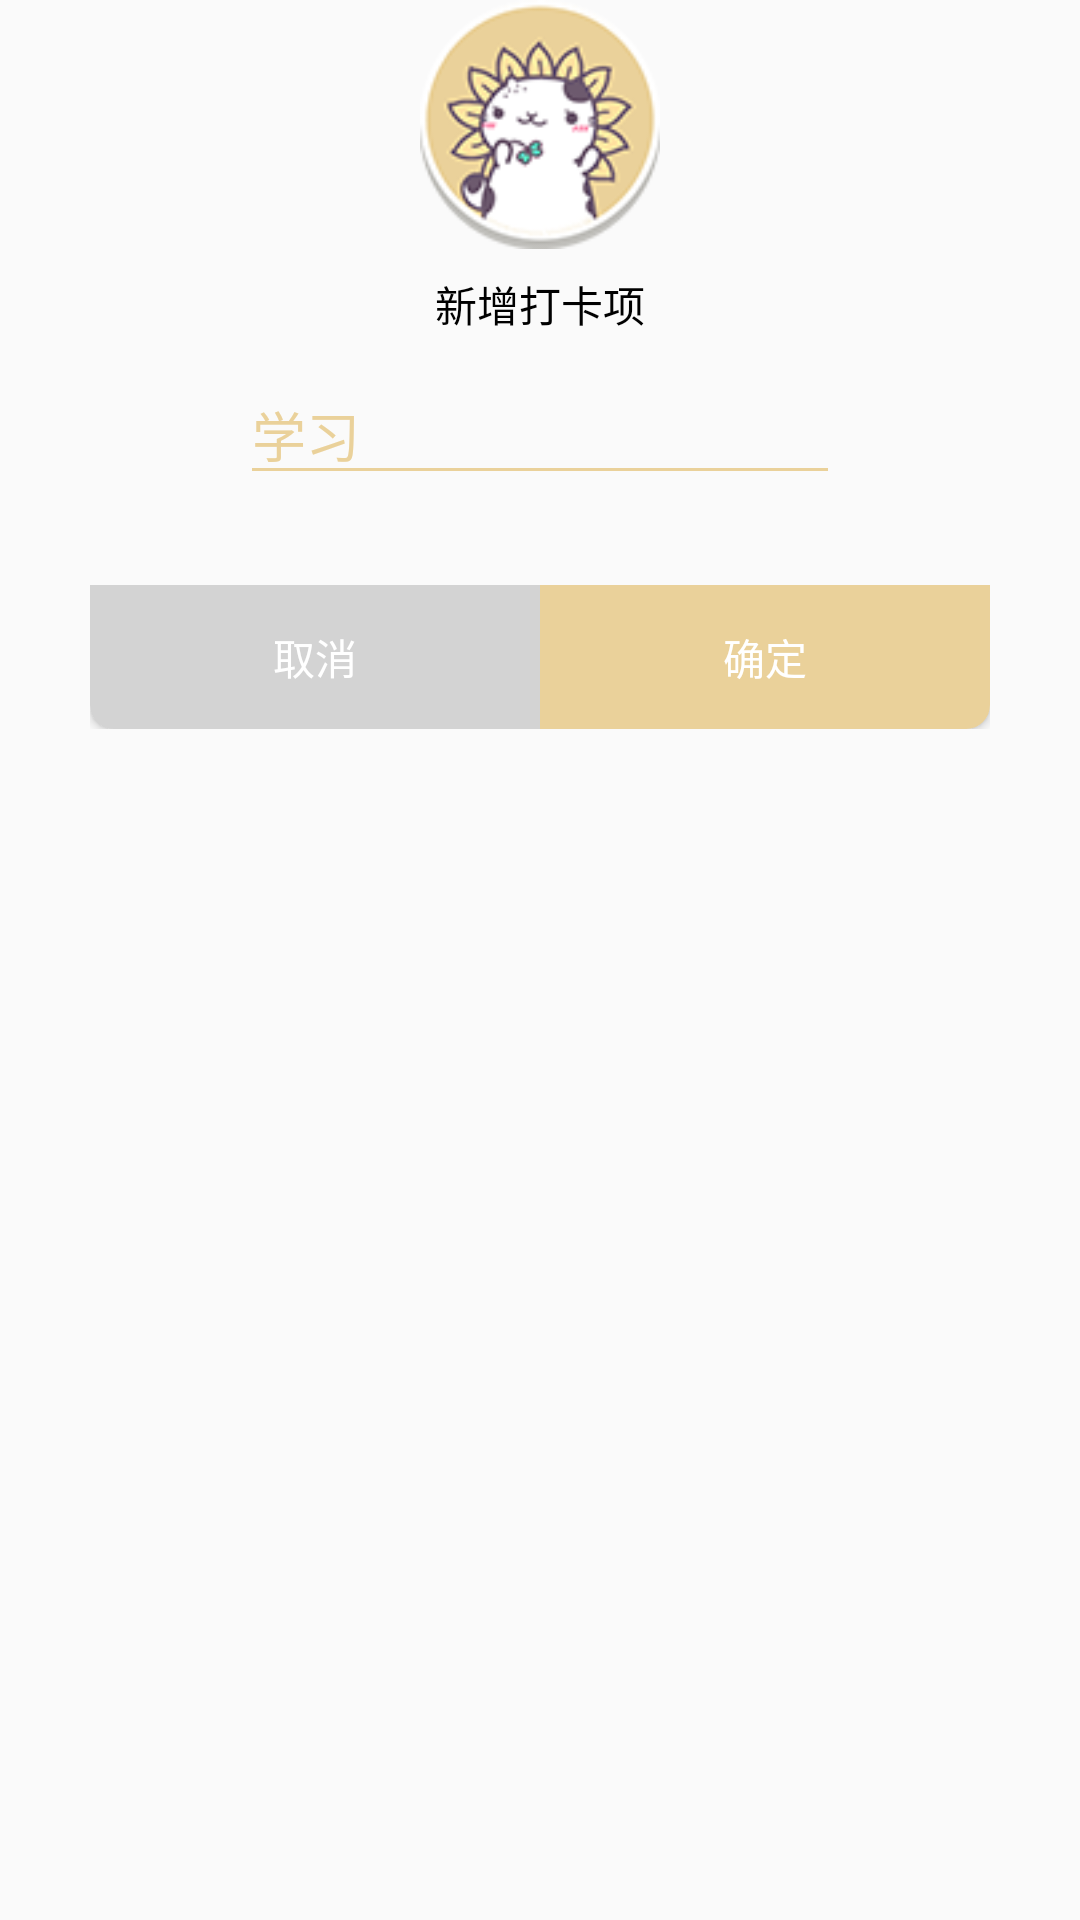

Reconstruct the res/layout file that produces this screen, plus the resources it refers to.
<!-- AndroidManifest.xml: application theme AppTheme -->
<!-- res/layout/btn_add_dialog_layout.xml -->
<?xml version="1.0" encoding="utf-8"?>
<RelativeLayout
    xmlns:android="http://schemas.android.com/apk/res/android"
    android:layout_width="match_parent"
    android:layout_height="match_parent">

    <LinearLayout
        android:background="@drawable/shape_btn_add_bg"
        android:orientation="vertical"
        android:layout_width="300dp"
        android:layout_height="wrap_content"
        android:layout_x="7dp"
        android:layout_y="202dp"
        android:id="@+id/linearLayout"
        android:layout_alignTop="@+id/textView2"
        android:layout_centerHorizontal="true"
        android:layout_marginTop="41dp">


        <TextView
            android:layout_marginTop="50dp"
            android:text="新增打卡项"
            android:layout_gravity="center_horizontal"
            android:layout_width="wrap_content"
            android:textColor="@color/black"
            android:layout_height="wrap_content"
            android:id="@+id/textView"/>

        <EditText
            android:id="@+id/et_checkContent"
            android:layout_gravity="center"
            android:layout_width="200dp"
            android:layout_height="wrap_content"
            android:inputType="textPersonName"
            android:layout_marginTop="10dp"
            android:hint="学习"/>

        <LinearLayout
            android:layout_width="match_parent"
            android:layout_height="wrap_content"
            android:layout_marginTop="30dp"
            android:gravity="center">
            <Button
                android:text="取消"
                android:layout_width="0dp"
                android:layout_weight="1"
                android:layout_height="wrap_content"
                android:id="@+id/btn_cancel"
                android:textColor="@color/white"
                android:background="@drawable/shape_btn_cancel"/>

            <Button
                android:text="确定"
                android:layout_width="0dp"
                android:layout_weight="1"
                android:layout_height="wrap_content"
                android:id="@+id/btn_ensure"
                android:textColor="@color/white"
                android:background="@drawable/shape_btn_ensure"/>
        </LinearLayout>

    </LinearLayout>

    <TextView
        android:background="@drawable/btn_add_dialog_bg"
        android:layout_width="80dp"
        android:layout_height="83dp"
        android:layout_x="0dp"
        android:layout_y="-2dp"
        android:id="@+id/textView2"
        android:layout_alignParentTop="true"
        android:layout_centerHorizontal="true"/>

</RelativeLayout>
<!-- resources referenced by this layout -->
<resources>
  <color name="black">#000000</color>
  <color name="white">#ffffff</color>
  <!-- drawable btn_add_dialog_bg: png bitmap (drawable, 12609 bytes) -->
  <!-- drawable shape_btn_cancel (drawable) -->
  <?xml version="1.0" encoding="utf-8"?>
  <shape xmlns:android="http://schemas.android.com/apk/res/android">
      <corners android:bottomLeftRadius="8dp"/>
      <solid android:color="@color/lightgray"/>
  </shape>
  <!-- drawable shape_btn_ensure (drawable) -->
  <?xml version="1.0" encoding="utf-8"?>
  <shape xmlns:android="http://schemas.android.com/apk/res/android">
      <corners android:bottomRightRadius="8dp"/>
      <solid android:color="#ead19a"/>
  </shape>
  <style name="AppTheme" parent="Theme.AppCompat.Light.NoActionBar">
          
          <item name="colorPrimary">@color/colorPrimary</item>
          <item name="colorPrimaryDark">@color/colorPrimaryDark</item>
          <item name="colorAccent">@color/colorAccent</item>
          <item name="android:textColorHint">@color/bulebutton</item> //提示字体颜色
          <item name="colorControlNormal">@color/bulebutton</item>   //下划线没有获取焦点，也就是默认的颜色
          <item name="colorControlActivated">@color/bulebutton</item>  //点击时下划线的颜色
      </style>
  <color name="lightgray">#D3D3D3</color>
  <color name="colorPrimary">#008577</color>
  <color name="colorPrimaryDark">#00574B</color>
  <color name="colorAccent">#D81B60</color>
  <color name="bulebutton">#ead19a</color>
</resources>
